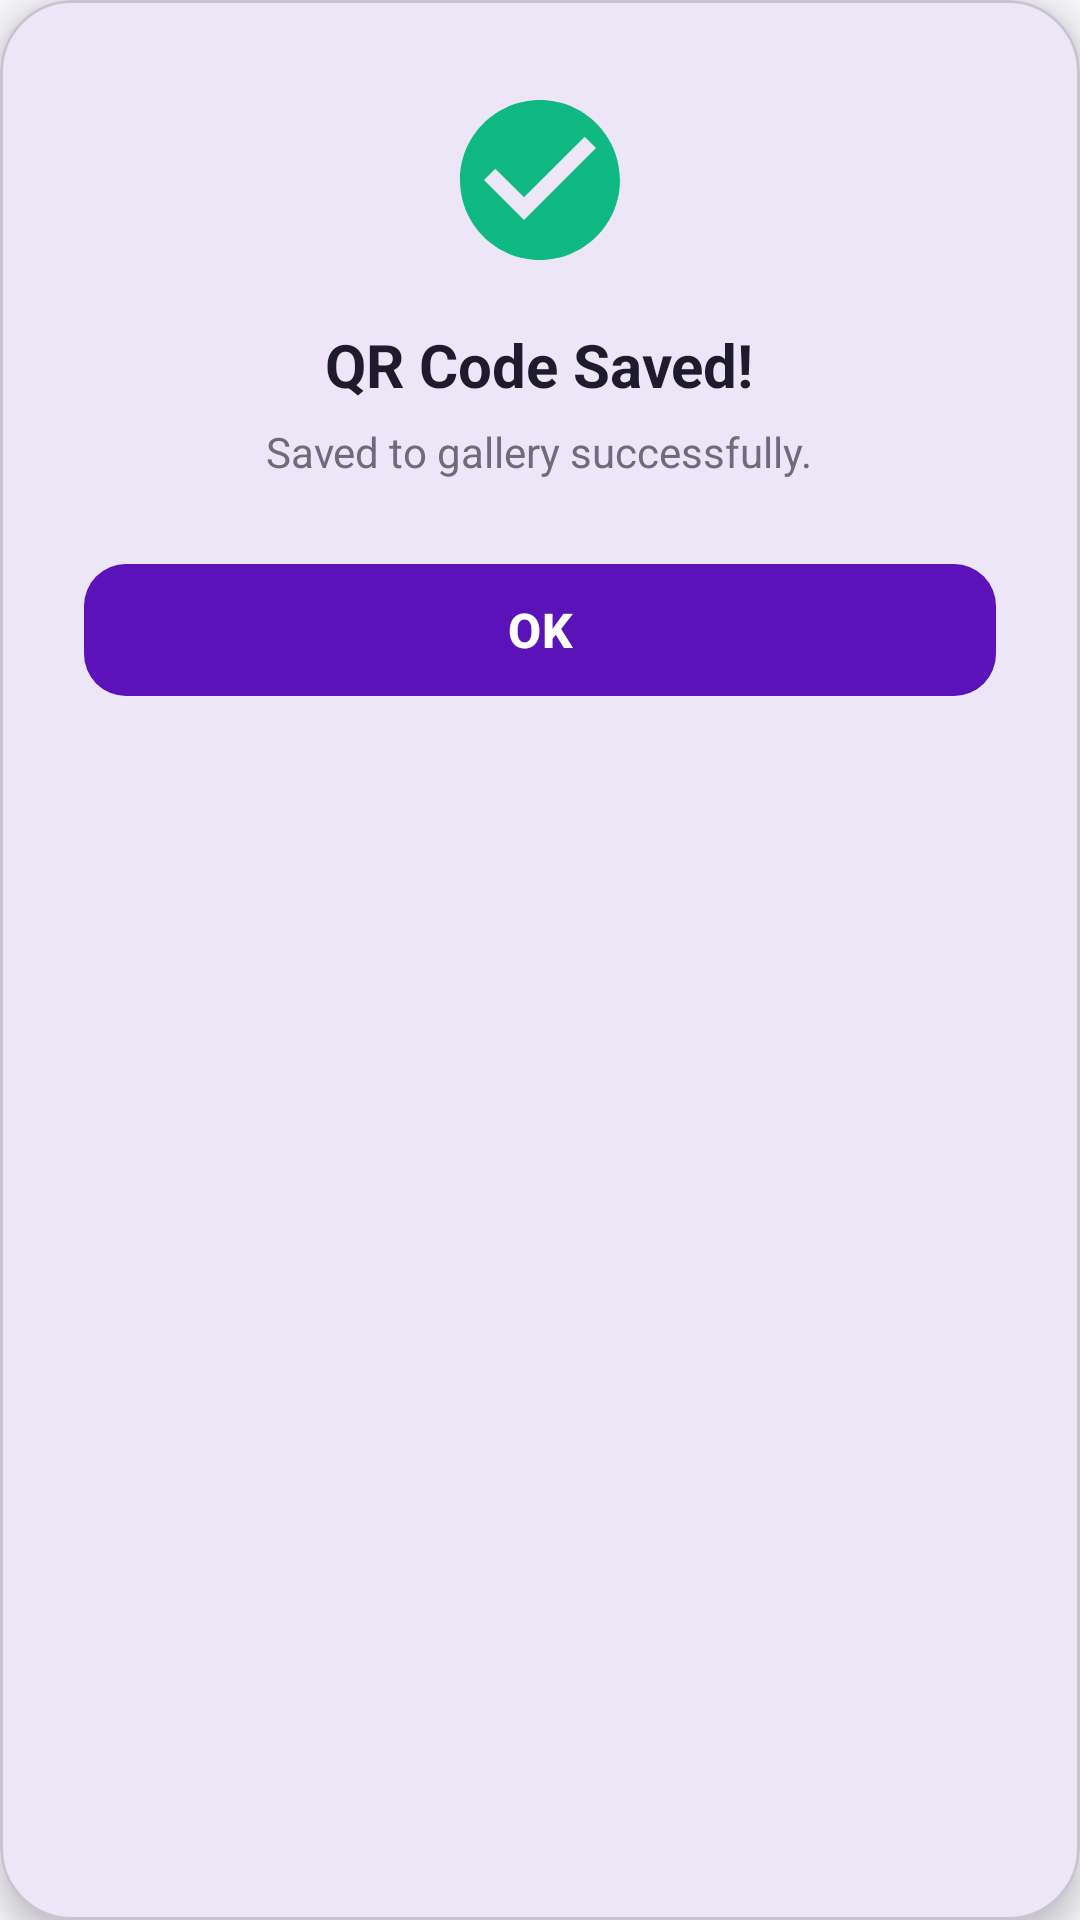

Produce the Android XML layout that renders to this screen, including the resource entries it uses.
<!-- AndroidManifest.xml: application theme Theme.QRVault -->
<!-- res/layout/dialog_qr_saved.xml -->
<?xml version="1.0" encoding="utf-8"?>
<com.google.android.material.card.MaterialCardView xmlns:android="http://schemas.android.com/apk/res/android"
    xmlns:app="http://schemas.android.com/apk/res-auto"
    android:layout_width="match_parent"
    android:layout_height="wrap_content"
    android:layout_margin="24dp"
    app:cardCornerRadius="24dp"
    app:cardElevation="6dp">

    <LinearLayout
        android:layout_width="match_parent"
        android:layout_height="wrap_content"
        android:gravity="center"
        android:orientation="vertical"
        android:padding="28dp">

        <ImageView
            android:layout_width="64dp"
            android:layout_height="64dp"
            android:contentDescription="@string/qr_saved_title"
            android:src="@drawable/ic_check_circle" />

        <TextView
            android:layout_width="wrap_content"
            android:layout_height="wrap_content"
            android:layout_marginTop="16dp"
            android:text="@string/qr_saved_title"
            android:textColor="?attr/colorOnSurface"
            android:textSize="20sp"
            android:textStyle="bold" />

        <TextView
            android:layout_width="wrap_content"
            android:layout_height="wrap_content"
            android:layout_marginTop="6dp"
            android:text="@string/qr_saved_msg"
            android:textColor="?attr/colorOnSurfaceVariant"
            android:textSize="14sp" />

        <com.google.android.material.button.MaterialButton
            android:id="@+id/btnOk"
            android:layout_width="match_parent"
            android:layout_height="52dp"
            android:layout_marginTop="24dp"
            android:text="@string/ok"
            android:textAllCaps="false"
            android:textColor="@color/white"
            android:textSize="16sp"
            android:textStyle="bold"
            app:backgroundTint="@color/primary_purple"
            app:cornerRadius="14dp" />

    </LinearLayout>

</com.google.android.material.card.MaterialCardView>
<!-- resources referenced by this layout -->
<resources>
  <color name="primary_purple">#5B13B9</color>
  <color name="white">#FFFFFFFF</color>
  <!-- drawable ic_check_circle (drawable) -->
  <?xml version="1.0" encoding="utf-8"?>
  <vector xmlns:android="http://schemas.android.com/apk/res/android"
      android:width="64dp"
      android:height="64dp"
      android:viewportWidth="24"
      android:viewportHeight="24">
      <path
          android:fillColor="#FF10B981"
          android:pathData="M12,2C6.48,2 2,6.48 2,12s4.48,10 10,10 10,-4.48 10,-10S17.52,2 12,2zm-2,15l-5,-5 1.41,-1.41L10,14.17l7.59,-7.59L19,8l-9,9z" />
  </vector>
  <string name="ok">OK</string>
  <string name="qr_saved_msg">Saved to gallery successfully.</string>
  <string name="qr_saved_title">QR Code Saved!</string>
  <style name="Theme.QRVault" parent="Base.Theme.QRVault" />
  <style name="Base.Theme.QRVault" parent="Theme.Material3.DayNight.NoActionBar">
          <item name="colorPrimary">@color/primary_purple</item>
          <item name="colorOnPrimary">@color/white</item>
          <item name="colorPrimaryContainer">@color/primary_purple_soft</item>
          <item name="colorOnPrimaryContainer">@color/primary_purple_dark</item>
          <item name="colorSecondary">@color/electric_blue</item>
          <item name="colorOnSecondary">@color/white</item>
          <item name="android:colorBackground">@color/bg_light</item>
          <item name="colorSurface">@color/card_bg_light</item>
          <item name="colorOnSurface">@color/text_primary</item>
          <item name="colorOnSurfaceVariant">@color/text_secondary</item>
          <item name="android:statusBarColor">@color/primary_purple</item>
          <item name="android:windowLightStatusBar">false</item>
      </style>
  <color name="primary_purple_soft">#EFE6FD</color>
  <color name="primary_purple_dark">#3D0B80</color>
  <color name="electric_blue">#2563EB</color>
  <color name="bg_light">#F5F5FA</color>
  <color name="card_bg_light">#FFFFFF</color>
  <color name="text_primary">#1E1B2E</color>
  <color name="text_secondary">#6E6B80</color>
</resources>
